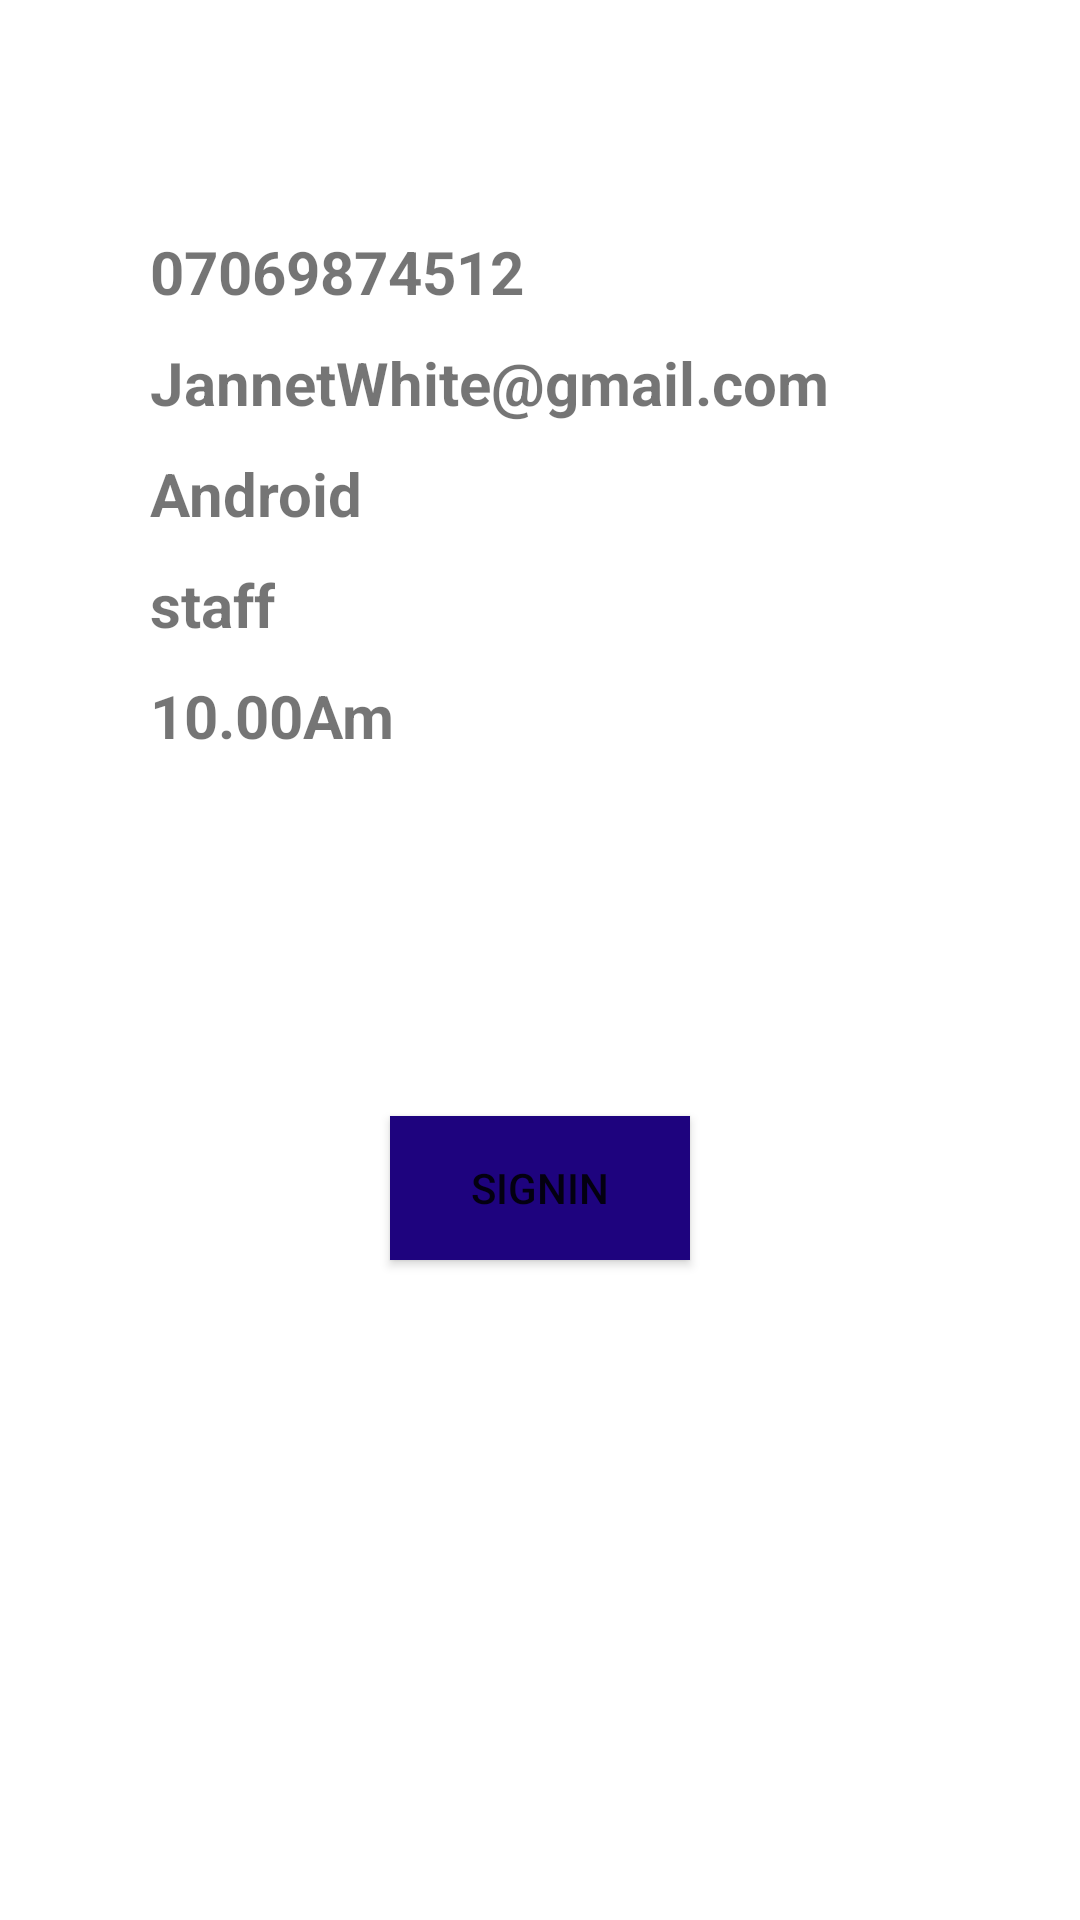

Android layout source for this screen:
<!-- AndroidManifest.xml: application theme AppTheme -->
<!-- res/layout/activity_signlock_in.xml -->
<?xml version="1.0" encoding="utf-8"?>
<LinearLayout
    xmlns:android="http://schemas.android.com/apk/res/android"
    xmlns:app="http://schemas.android.com/apk/res-auto"
    xmlns:tools="http://schemas.android.com/tools"
    android:layout_width="match_parent"
    android:layout_height="match_parent"
    android:orientation="vertical"
    android:background="#ffffff">

    <LinearLayout
        android:layout_marginTop="40dp"
        android:orientation="horizontal"
        android:layout_width="match_parent"
        android:layout_height="wrap_content">

        <TextView
            android:id="@+id/firstname"
            android:layout_width="wrap_content"
            android:layout_height="wrap_content"
            tools:text="janet"
            android:textSize="20sp"
            android:layout_marginLeft="50dp"
            android:textStyle="bold"/>
        <TextView
            android:id="@+id/lastname"
            android:layout_width="wrap_content"
            android:layout_height="wrap_content"
            tools:text="jackson"
            android:textSize="20sp"
            android:layout_marginLeft="20dp"
            android:textStyle="bold"/>

    </LinearLayout>

    <TextView
        android:id="@+id/phoneN"
        android:layout_width="wrap_content"
        android:layout_height="wrap_content"
        android:text="07069874512"
        android:layout_marginLeft="50dp"
        android:textSize="20sp"
        android:layout_marginTop="10dp"
        android:textStyle="bold"/>

    <TextView
        android:id="@+id/emailA"
        android:layout_width="wrap_content"
        android:layout_height="wrap_content"
        android:text="JannetWhite@gmail.com"
        android:layout_marginLeft="50dp"
        android:textSize="20sp"
        android:layout_marginTop="10dp"
        android:textStyle="bold"/>

    <TextView
        android:id="@+id/departmenttext"
        android:layout_width="wrap_content"
        android:layout_height="wrap_content"
        android:text="Android"
        android:layout_marginLeft="50dp"
        android:textSize="20sp"
        android:layout_marginTop="10dp"
        android:textStyle="bold"/>

    <TextView
        android:id="@+id/statusText1"
        android:layout_width="wrap_content"
        android:layout_height="wrap_content"
        android:text="staff"
        android:layout_marginLeft="50dp"
        android:textSize="20sp"
        android:layout_marginTop="10dp"
        android:textStyle="bold"/>

    <TextView
        android:id="@+id/time_tv"
        android:layout_width="wrap_content"
        android:layout_height="wrap_content"
        android:text="10.00Am"
        android:layout_marginLeft="50dp"
        android:textSize="20sp"
        android:layout_marginTop="10dp"
        android:textStyle="bold"/>

    <Button
        android:id="@+id/signin_btn"
        android:layout_width="100dp"
        android:layout_height="wrap_content"
        android:layout_gravity="center"
        android:layout_marginTop="120dp"
        android:text="signin"
        android:background="#1e037e"/>

</LinearLayout>
<!-- resources referenced by this layout -->
<resources>
  <style name="AppTheme" parent="Theme.AppCompat.Light.DarkActionBar">
          
          <item name="colorPrimary">@color/colorPrimary</item>
          <item name="colorPrimaryDark">@color/colorPrimaryDark</item>
          <item name="colorAccent">@color/colorAccent</item>
      </style>
  <color name="colorPrimary">#041236</color>
  <color name="colorPrimaryDark">#080529</color>
  <color name="colorAccent">#FF4081</color>
</resources>
